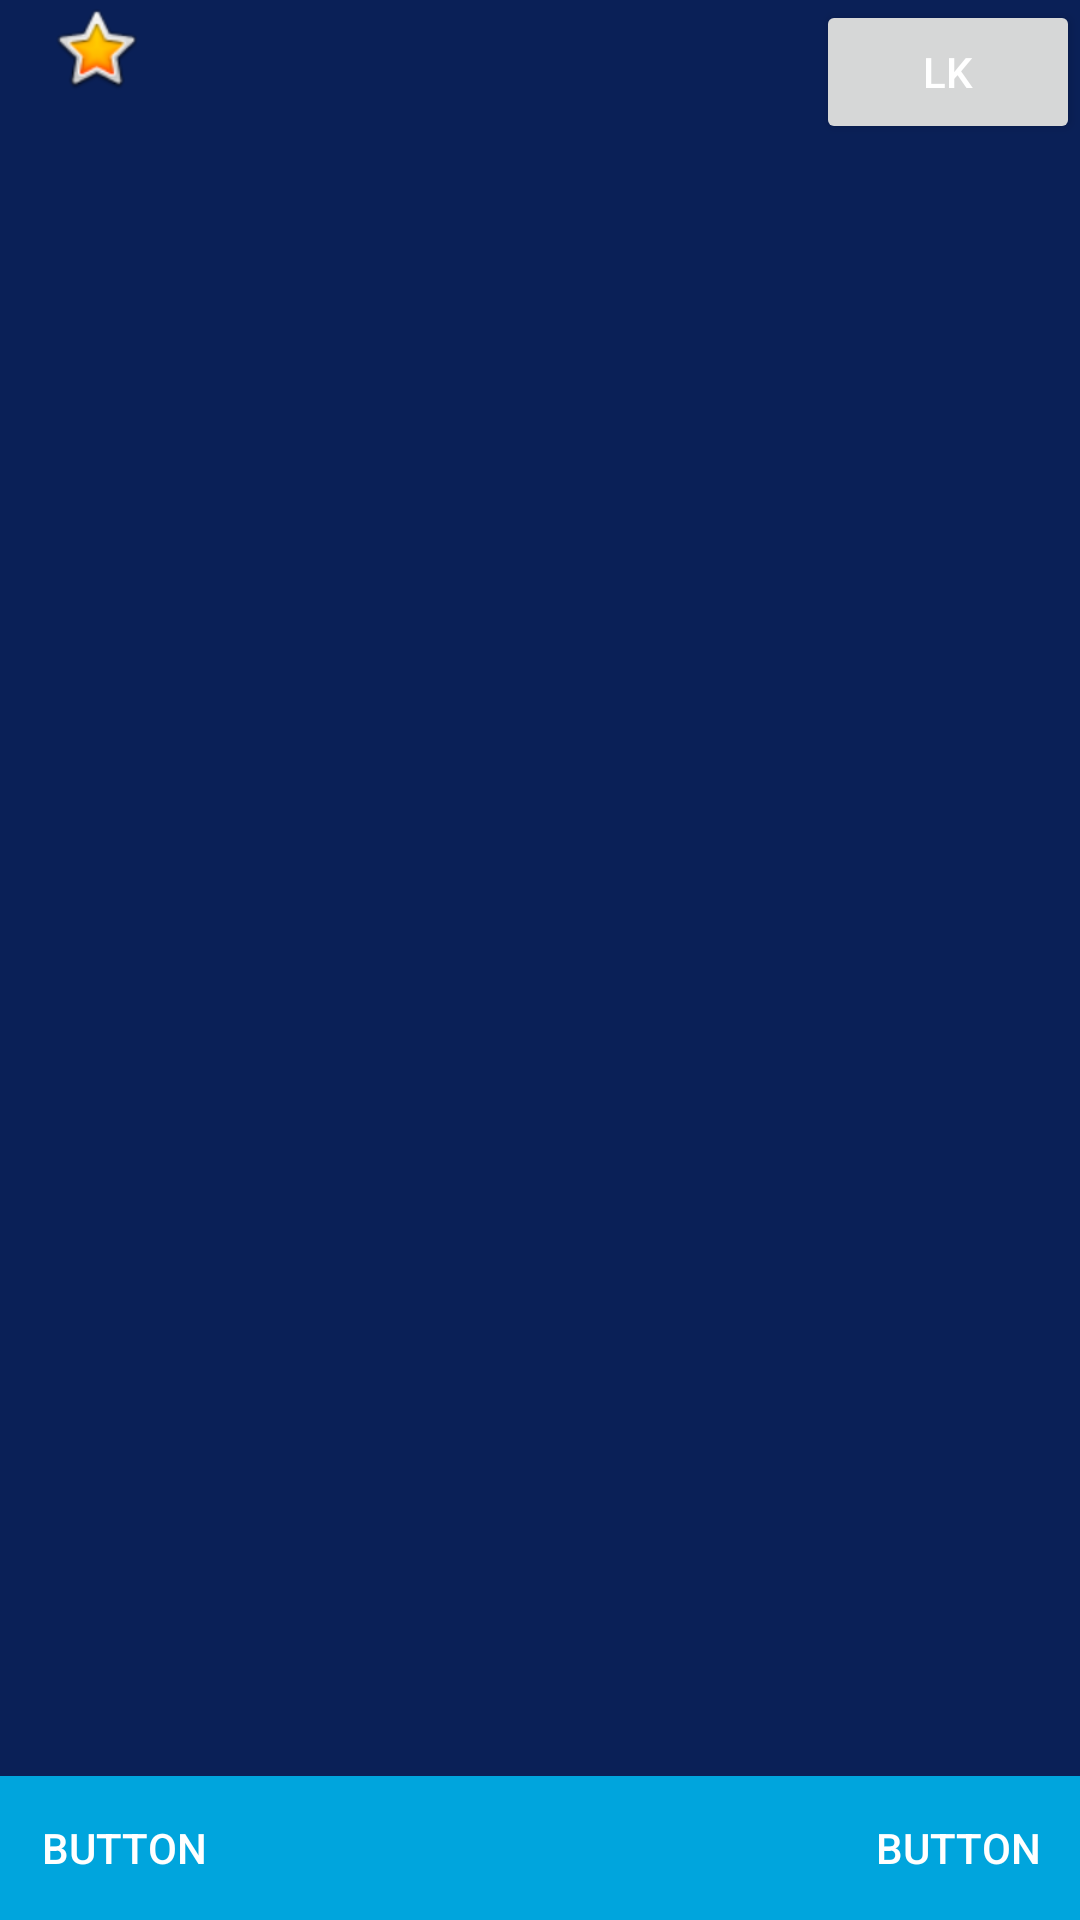

Here is an Android app screen rendered from its layout file. Give the layout XML and the strings, colors and styles it references.
<!-- AndroidManifest.xml: application theme Theme.HakatonGDLApp -->
<!-- res/layout/activity_main.xml -->
<?xml version="1.0" encoding="utf-8"?>
<androidx.constraintlayout.widget.ConstraintLayout xmlns:android="http://schemas.android.com/apk/res/android"
    xmlns:app="http://schemas.android.com/apk/res-auto"
    xmlns:tools="http://schemas.android.com/tools"
    android:layout_width="match_parent"
    android:layout_height="match_parent"
    android:background="#0A2057"
    tools:context=".MainActivity">

    <ImageView
        android:id="@+id/imageView"
        android:layout_width="wrap_content"
        android:layout_height="wrap_content"
        android:layout_marginStart="16dp"
        android:layout_marginBottom="608dp"
        app:layout_constraintBottom_toBottomOf="parent"
        app:layout_constraintStart_toStartOf="parent"
        app:srcCompat="@android:drawable/btn_star_big_on" />

    <LinearLayout
        android:layout_width="417sp"
        android:layout_height="wrap_content"
        android:orientation="horizontal"
        android:paddingTop="0dp"

        android:paddingBottom="0dp"
        app:layout_constraintBottom_toBottomOf="parent"
        app:layout_constraintEnd_toEndOf="parent"
        app:layout_constraintStart_toStartOf="parent">

        <Button
            android:id="@+id/button6"
            android:layout_width="wrap_content"
            android:layout_height="match_parent"
            android:layout_marginTop="0dp"
            android:layout_marginBottom="0dp"
            android:layout_weight="1"
            android:background="@color/purple_500"
            android:text="Button"
            android:textColor="@color/myyellow"
            app:cornerRadius="0sp" />

        <Button
            android:id="@+id/button5"
            android:layout_width="wrap_content"
            android:layout_height="wrap_content"
            android:layout_weight="1"
            android:background="@color/purple_500"


            android:textColor="@color/myyellow"
            app:cornerRadius="0sp" />

        <Button
            android:id="@+id/button4"
            android:layout_width="wrap_content"
            android:layout_height="wrap_content"
            android:layout_weight="1"
            android:background="@color/purple_500"
            android:onClick="startNovel"
            android:text="Button"
            android:textColor="@color/myyellow"
            app:cornerRadius="0sp" />
    </LinearLayout>

    <Button
        android:id="@+id/button8"
        android:layout_width="wrap_content"
        android:layout_height="wrap_content"
        android:onClick="startLK"
        android:text="LK"
        android:textColor="@color/myyellow"
        app:layout_constraintEnd_toEndOf="parent"
        app:layout_constraintTop_toTopOf="parent" />


</androidx.constraintlayout.widget.ConstraintLayout>
<!-- resources referenced by this layout -->
<resources>
  <color name="myyellow">#FFFFFF</color>
  <color name="purple_500">#00A5DD</color>
  <style name="Theme.HakatonGDLApp" parent="Theme.MaterialComponents.DayNight.NoActionBar">
          
          <item name="colorPrimary">@color/myblue</item>
          <item name="colorPrimaryVariant">@color/myblue</item>
          <item name="colorOnPrimary">@color/white</item>
          
          <item name="colorSecondary">@color/teal_200</item>
          <item name="colorSecondaryVariant">@color/teal_700</item>
          <item name="colorOnSecondary">@color/black</item>
          
          <item name="android:statusBarColor">?attr/colorPrimaryVariant</item>
          
      </style>
  <color name="myblue">#232935</color>
  <color name="white">#FFFFFFFF</color>
  <color name="teal_200">#FF03DAC5</color>
  <color name="teal_700">#FF018786</color>
  <color name="black">#FF000000</color>
</resources>
